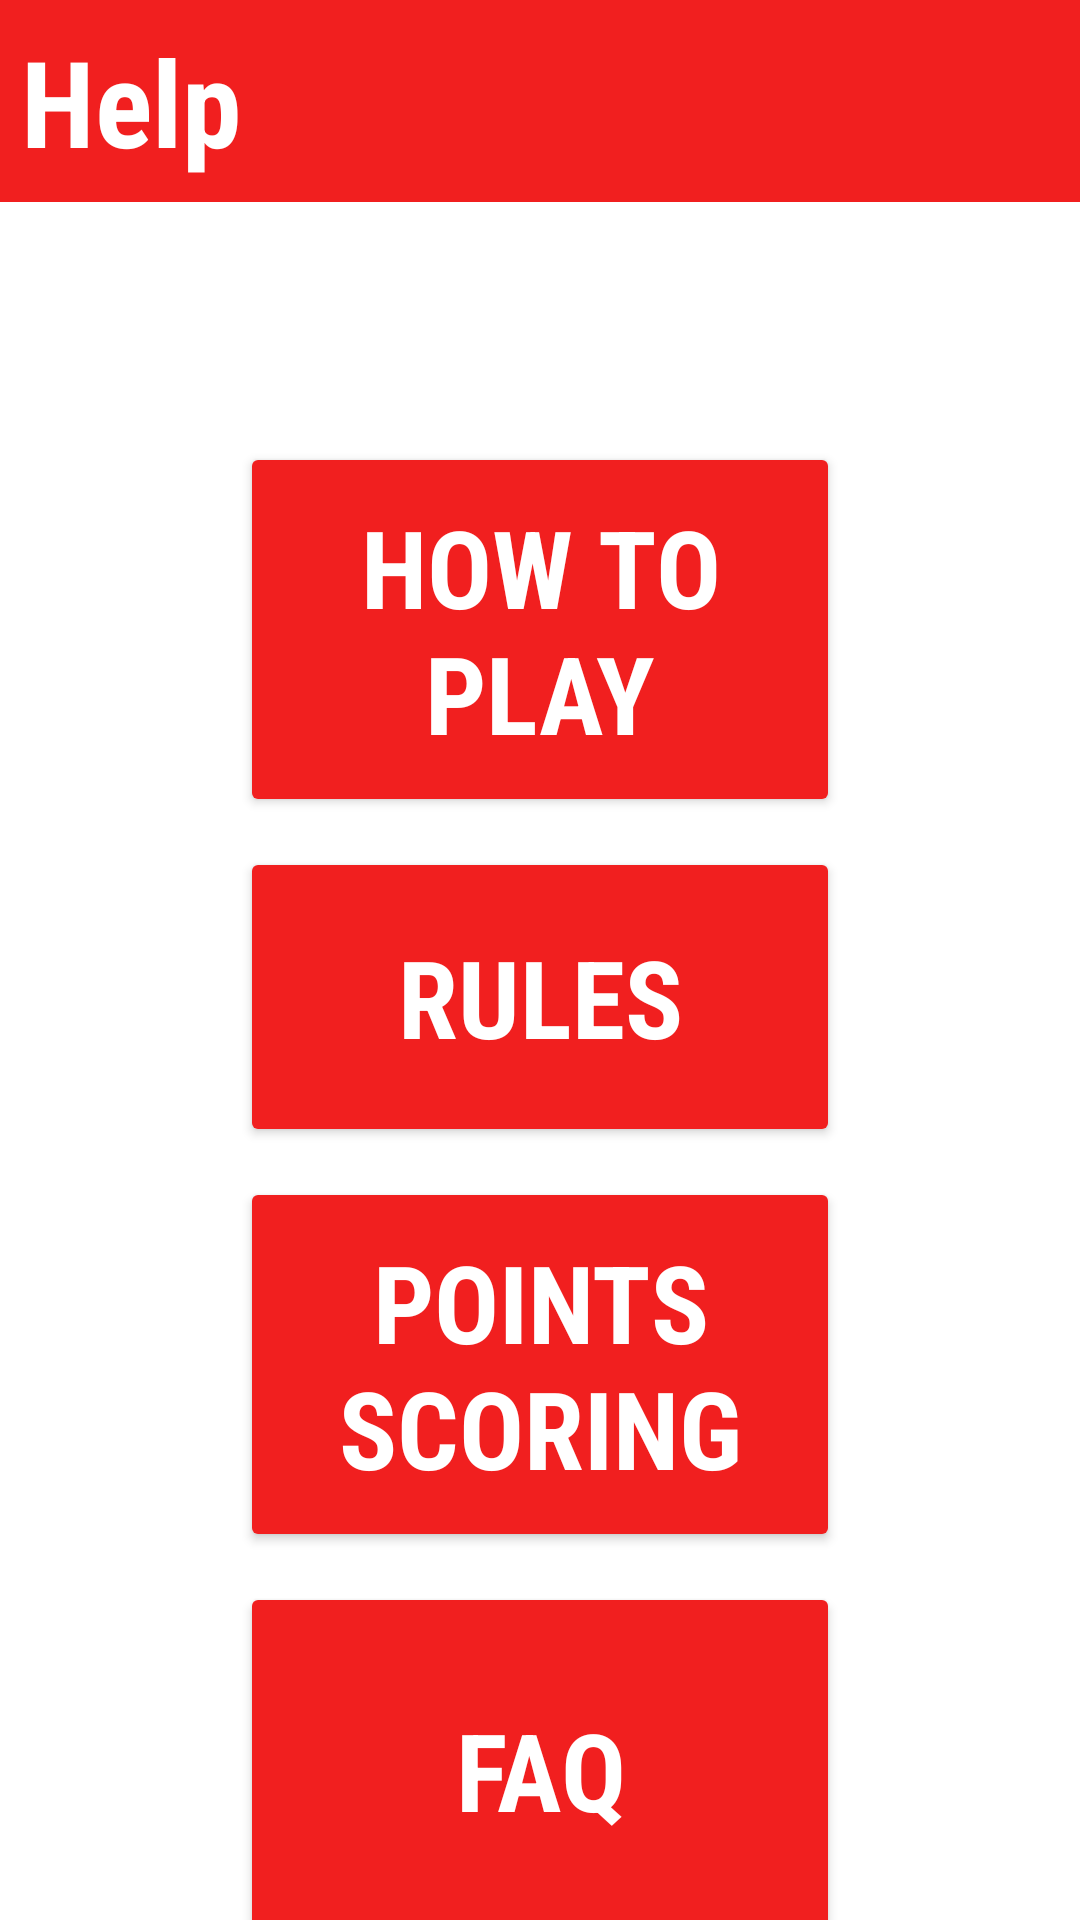

Here is an Android app screen rendered from its layout file. Give the layout XML and the strings, colors and styles it references.
<!-- AndroidManifest.xml: application theme Theme.FantasyF1 -->
<!-- res/layout/fragment_help.xml -->
<?xml version="1.0" encoding="utf-8"?>
<FrameLayout xmlns:android="http://schemas.android.com/apk/res/android"
    android:id="@+id/layout_help_page"
    xmlns:app="http://schemas.android.com/apk/res-auto"
    xmlns:tools="http://schemas.android.com/tools"
    android:layout_width="match_parent"
    android:layout_height="match_parent"
    tools:context=".HelpFragment"
    style="@style/Frame_Layout">

    <androidx.constraintlayout.widget.ConstraintLayout
        android:layout_width="match_parent"
        android:layout_height="match_parent">

        <TextView
            android:id="@+id/header_help"
            style="@style/H1"
            android:text="Help"
            app:layout_constraintStart_toStartOf="parent"
            app:layout_constraintTop_toTopOf="parent"/>

        <Button
            android:id="@+id/button_how_to_play"
            style="@style/Button"
            android:layout_width="200dp"
            android:layout_height="125dp"
            android:text="@string/how_to_play"
            android:textSize="36sp"
            android:onClick="helpFragmentHandler"
            android:layout_marginTop="80dp"
            app:layout_constraintEnd_toEndOf="parent"
            app:layout_constraintStart_toStartOf="parent"
            app:layout_constraintTop_toBottomOf="@+id/header_help" />

        <Button
            android:id="@+id/button_rules"
            style="@style/Button"
            android:layout_width="200dp"
            android:layout_height="100dp"
            android:text="Rules"
            android:textSize="36sp"
            android:onClick="helpFragmentHandler"
            android:layout_marginTop="10dp"
            app:layout_constraintEnd_toEndOf="parent"
            app:layout_constraintStart_toStartOf="parent"
            app:layout_constraintTop_toBottomOf="@+id/button_how_to_play" />

        <Button
            android:id="@+id/button_points_scoring"
            style="@style/Button"
            android:layout_width="200dp"
            android:layout_height="125dp"
            android:text="Points Scoring"
            android:textSize="36sp"
            android:onClick="helpFragmentHandler"
            android:layout_marginTop="10dp"
            app:layout_constraintEnd_toEndOf="parent"
            app:layout_constraintStart_toStartOf="parent"
            app:layout_constraintTop_toBottomOf="@+id/button_rules" />

        <Button
            android:id="@+id/button_faq"
            style="@style/Button"
            android:layout_width="200dp"
            android:layout_height="125dp"
            android:text="FAQ"
            android:textSize="36sp"
            android:onClick="helpFragmentHandler"
            android:layout_marginTop="10dp"
            app:layout_constraintEnd_toEndOf="parent"
            app:layout_constraintStart_toStartOf="parent"
            app:layout_constraintTop_toBottomOf="@+id/button_points_scoring" />

    </androidx.constraintlayout.widget.ConstraintLayout>

</FrameLayout>
<!-- resources referenced by this layout -->
<resources>
  <string name="how_to_play">How to Play</string>
  <style name="Button">
          <item name="android:backgroundTint">@color/text_color</item>
          <item name="android:textColor">@color/white</item>
          <item name="android:textStyle">bold</item>
          <item name="android:fontFamily">sans-serif-condensed</item>
      </style>
  <style name="Frame_Layout">
          <item name="android:background">@color/white</item>
      </style>
  <style name="H1" parent="@android:style/TextAppearance.Widget.TextView">
          <item name="android:background">@color/red</item>
          <item name="android:textColor">@color/white</item>
          <item name="android:textSize">40sp</item>
          <item name="android:textStyle">bold</item>
          <item name="android:fontFamily">sans-serif-condensed</item>
          <item name="android:padding">7dp</item>
          <item name="android:layout_width">match_parent</item>
          <item name="android:layout_height">wrap_content</item>
          <item name="layout_constraintEnd_toEndOf">parent</item>
          <item name="layout_constraintStart_toStartOf">parent</item>
          <item name="layout_constraintTop_toTopOf">parent</item>
      </style>
  <style name="Theme.FantasyF1" parent="Theme.MaterialComponents.DayNight.NoActionBar">
          
          <item name="colorPrimary">@color/purple_500</item>
          <item name="colorPrimaryVariant">@color/purple_700</item>
          <item name="colorOnPrimary">@color/white</item>
          
          <item name="colorSecondary">@color/teal_200</item>
          <item name="colorSecondaryVariant">@color/teal_700</item>
          <item name="colorOnSecondary">@color/black</item>
          
          <item name="android:statusBarColor" tools:targetApi="l">@color/red</item>
          
      </style>
  <color name="white">#FFFFFFFF</color>
  <color name="red">#F11F1F</color>
  <color name="purple_500">#FF6200EE</color>
  <color name="purple_700">#FF3700B3</color>
  <color name="teal_200">#FF03DAC5</color>
  <color name="teal_700">#FF018786</color>
  <color name="black">#FF000000</color>
</resources>
